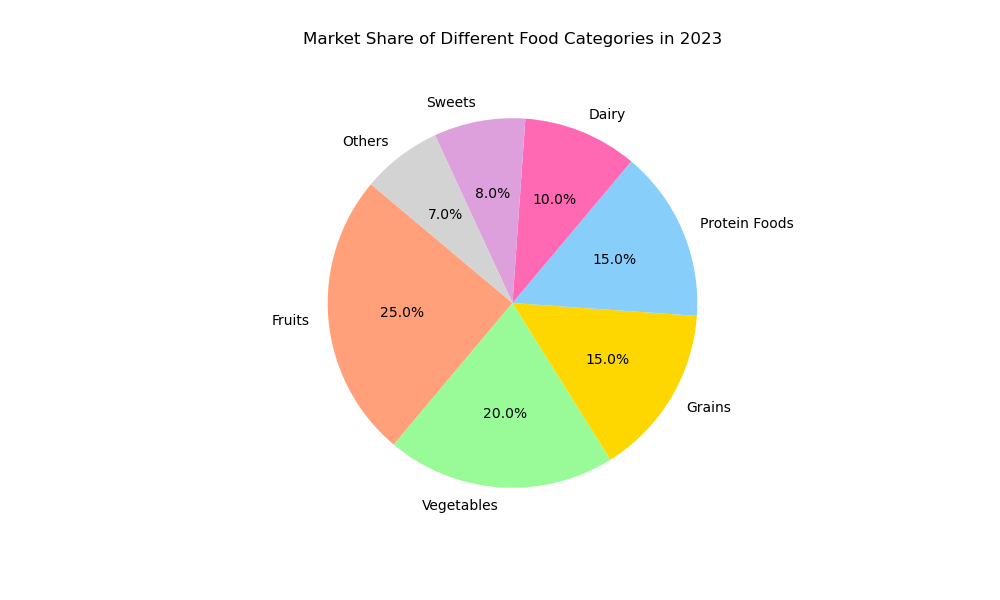

Source data for this figure (header and first rows):
Food, Market Share
Fruits, 25.0
Vegetables, 20.0
Grains, 15.0
Protein Foods, 15.0
Dairy, 10.0
Sweets, 8.0
Others, 7.0
